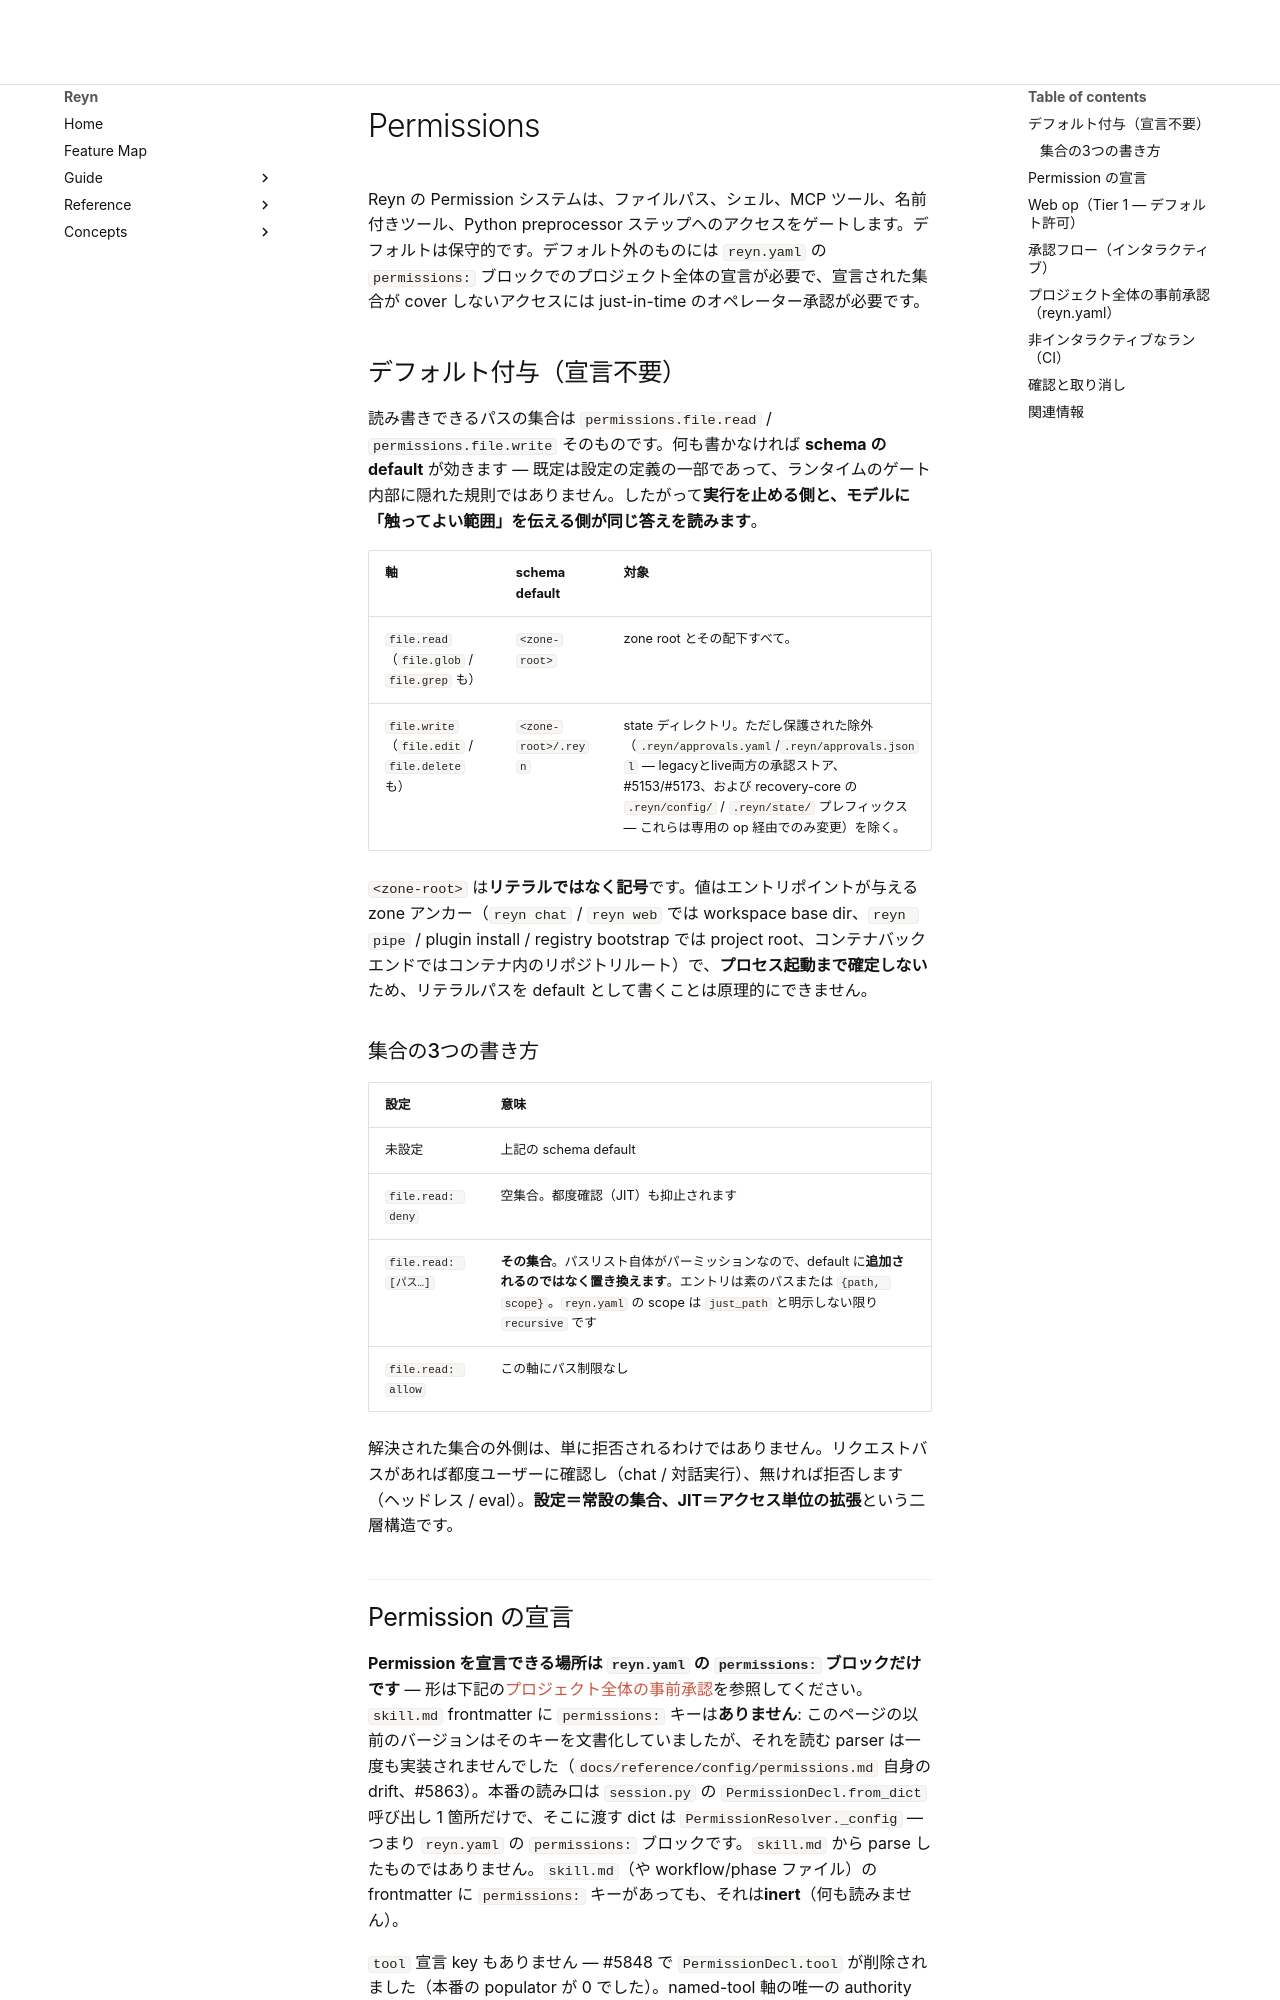

repository: tya5/reyn · page: reference/config/permissions.ja/index.html · generator: mkdocs

---
type: reference
topic: config
audience: [human, agent]
applies_to: [reyn.yaml]
---

# Permissions

Reyn の Permission システムは、ファイルパス、シェル、MCP ツール、名前付きツール、Python preprocessor ステップへのアクセスをゲートします。デフォルトは保守的です。デフォルト外のものには `reyn.yaml` の `permissions:` ブロックでのプロジェクト全体の宣言が必要で、宣言された集合が cover しないアクセスには just-in-time のオペレーター承認が必要です。

## デフォルト付与（宣言不要）

読み書きできるパスの集合は `permissions.file.read` / `permissions.file.write` そのものです。何も書かなければ **schema の default** が効きます — 既定は設定の定義の一部であって、ランタイムのゲート内部に隠れた規則ではありません。したがって**実行を止める側と、モデルに「触ってよい範囲」を伝える側が同じ答えを読みます**。

| 軸 | schema default | 対象 |
|----|-------|-------|
| `file.read`（`file.glob` / `file.grep` も） | `<zone-root>` | zone root とその配下すべて。 |
| `file.write`（`file.edit` / `file.delete` も） | `<zone-root>/.reyn` | state ディレクトリ。ただし保護された除外（`.reyn/approvals.yaml`/`.reyn/approvals.jsonl` — legacyとlive両方の承認ストア、#5153/#5173、および recovery-core の `.reyn/config/` / `.reyn/state/` プレフィックス — これらは専用の op 経由でのみ変更）を除く。 |

`<zone-root>` は**リテラルではなく記号**です。値はエントリポイントが与える zone アンカー（`reyn chat` / `reyn web` では workspace base dir、`reyn pipe` / plugin install / registry bootstrap では project root、コンテナバックエンドではコンテナ内のリポジトリルート）で、**プロセス起動まで確定しない**ため、リテラルパスを default として書くことは原理的にできません。

### 集合の3つの書き方

| 設定 | 意味 |
|---|---|
| 未設定 | 上記の schema default |
| `file.read: deny` | 空集合。都度確認（JIT）も抑止されます |
| `file.read: [パス…]` | **その集合**。パスリスト自体がパーミッションなので、default に**追加されるのではなく置き換えます**。エントリは素のパスまたは `{path, scope}`。`reyn.yaml` の scope は `just_path` と明示しない限り `recursive` です |
| `file.read: allow` | この軸にパス制限なし |

解決された集合の外側は、単に拒否されるわけではありません。リクエストバスがあれば都度ユーザーに確認し（chat / 対話実行）、無ければ拒否します（ヘッドレス / eval）。**設定＝常設の集合、JIT＝アクセス単位の拡張**という二層構造です。
